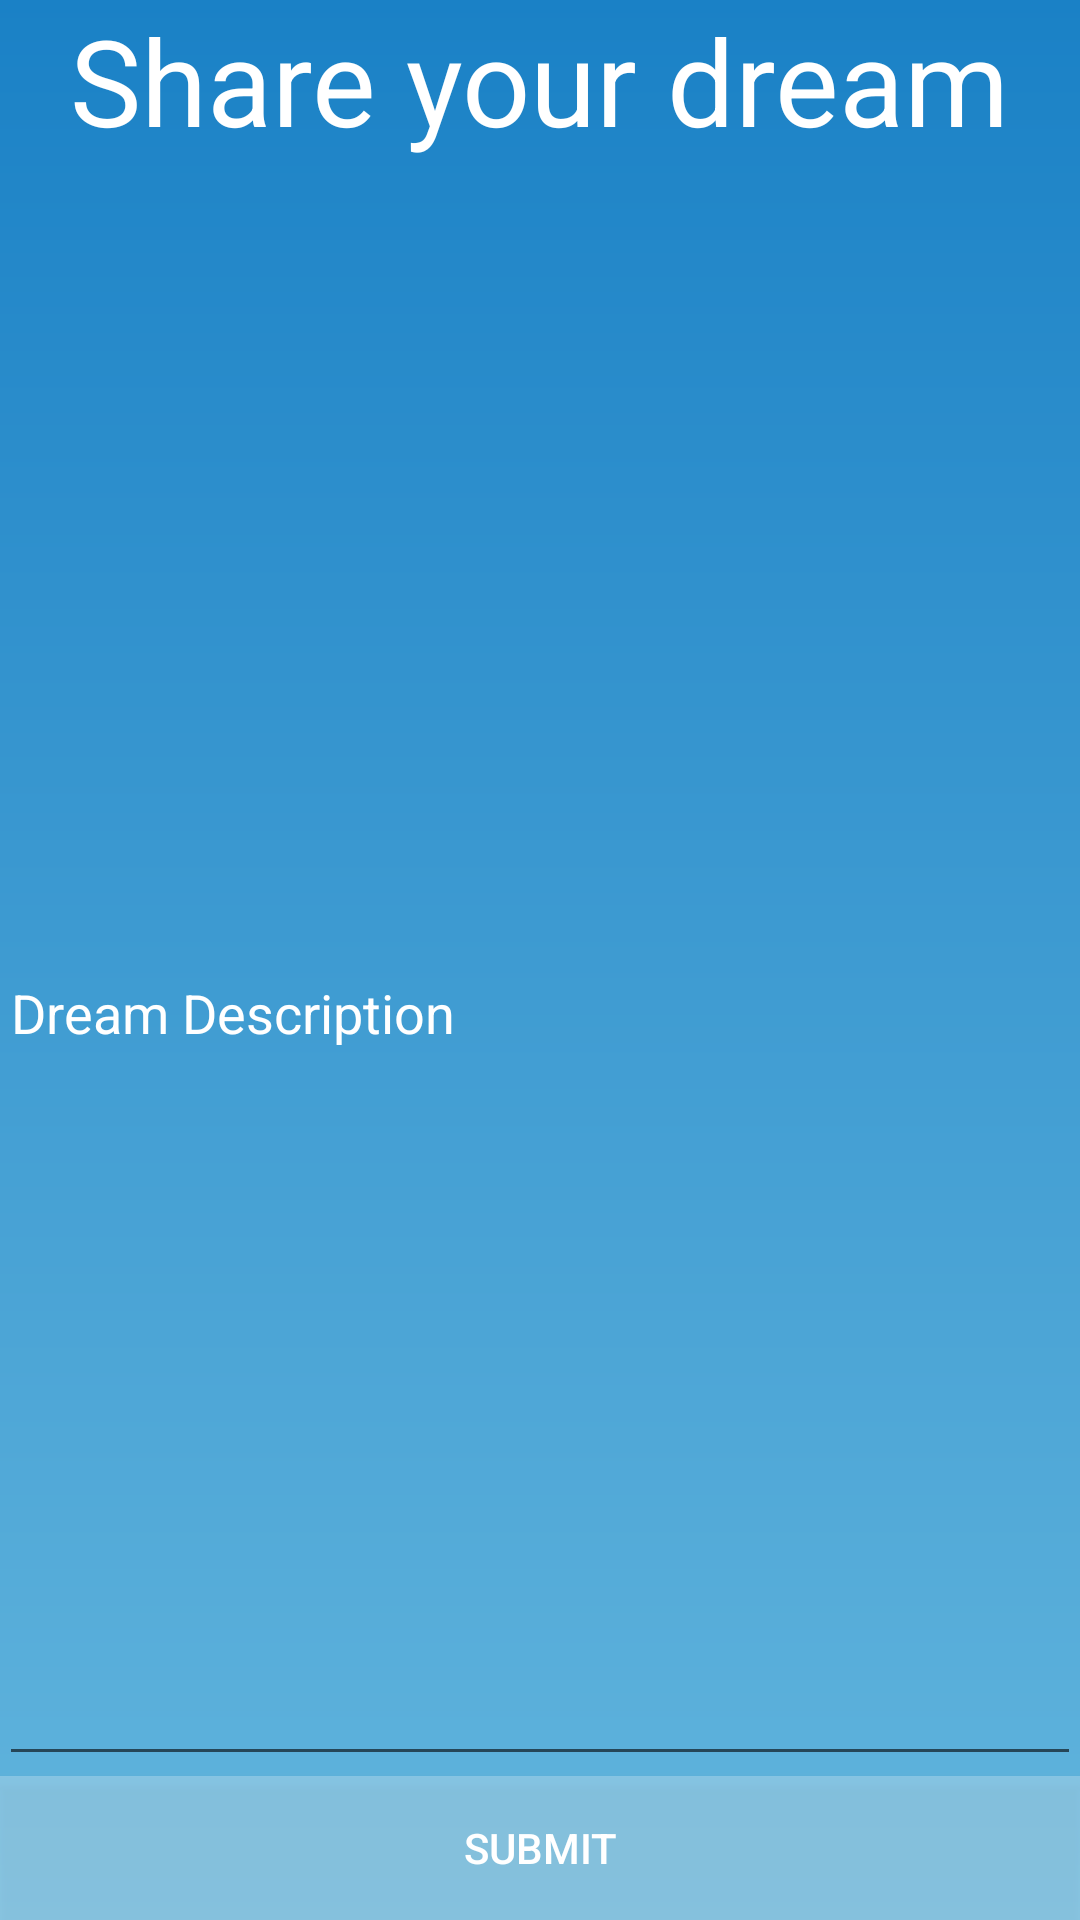

Reconstruct the res/layout file that produces this screen, plus the resources it refers to.
<!-- AndroidManifest.xml: application theme AppTheme -->
<!-- res/layout/activity_post_dream.xml -->
<RelativeLayout xmlns:android="http://schemas.android.com/apk/res/android"
                xmlns:tools="http://schemas.android.com/tools"
                android:layout_width="match_parent"
                android:layout_height="match_parent"
                android:paddingLeft="@dimen/activity_horizontal_margin"
                android:paddingRight="@dimen/activity_horizontal_margin"
                android:paddingTop="@dimen/activity_vertical_margin"
                android:paddingBottom="@dimen/activity_vertical_margin"
                tools:context="example.com.dreamshare.PostDream"
                android:background="@drawable/bg_gradient">

    <Button
        style="?android:attr/buttonStyleSmall"
        android:layout_width="match_parent"
        android:layout_height="wrap_content"
        android:text="Submit"
        android:id="@+id/editButton"
        android:layout_alignParentBottom="true"
        android:layout_centerHorizontal="true"
        android:background="#40ffffff"
        android:textColor="@android:color/white"/>

    <EditText
        android:layout_width="match_parent"
        android:layout_height="wrap_content"
        android:id="@+id/dreamDescriptionField"
        android:hint="Dream Description"
        android:layout_alignParentLeft="true"
        android:layout_alignParentStart="true"
        android:layout_above="@+id/editButton"
        android:textColor="@android:color/white"
        android:textColorHint="@android:color/white"
        android:layout_below="@+id/locationField"/>

    <TextView
        android:layout_width="wrap_content"
        android:layout_height="wrap_content"
        android:text="Share your dream"
        android:id="@+id/editTitle"
        android:layout_alignParentTop="true"
        android:layout_centerHorizontal="true"
        android:textSize="40sp"
        android:textColor="@android:color/white"/>

    <TextView
        android:layout_width="wrap_content"
        android:layout_height="wrap_content"
        android:text=""
        android:id="@+id/locationField"
        android:layout_below="@+id/editTitle"
        android:layout_centerHorizontal="true"
        android:textSize="20dp"
        android:textColor="@android:color/white"/>

</RelativeLayout>
<!-- resources referenced by this layout -->
<resources>
  <!-- drawable bg_gradient (drawable) -->
  <?xml version="1.0" encoding="utf-8"?>
  <shape xmlns:android="http://schemas.android.com/apk/res/android"
      android:shape="rectangle">
  
      <gradient
          android:startColor="#1A81C6"
          android:endColor="#62B5DD"
          android:angle="270"
          android:type="linear"/>
  
      
  
  </shape>
  <style name="AppTheme" parent="Theme.AppCompat.Light.NoActionBar">
          
          <item name="android:textColor">@android:color/white</item>
          <item name="android:textColorHint">@android:color/white</item>
      </style>
</resources>
